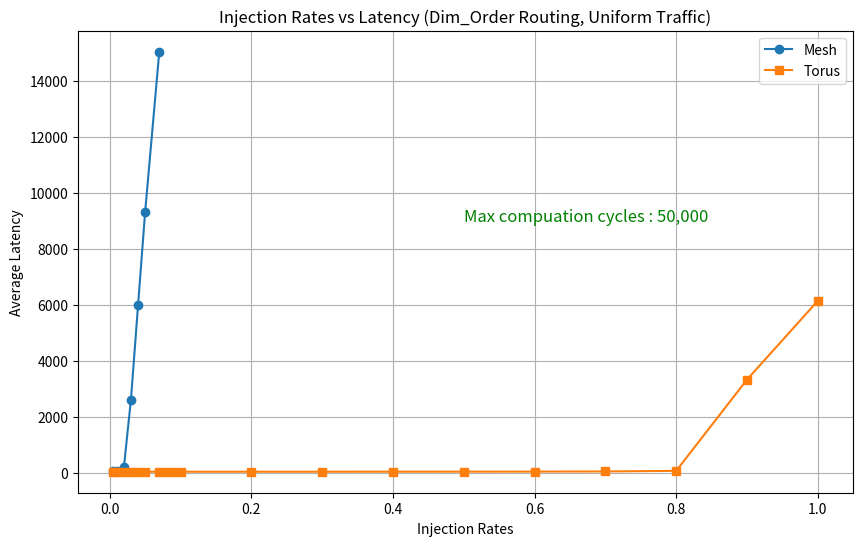

Reproduce this figure in Python.
import matplotlib.pyplot as plt

# Input the values manually
injection_rates_mesh = [0.005, 0.01, 0.02, 0.03, 0.04, 0.05, 0.07]  # Include only those with values in mesh_avg
mesh_avg = [53.52, 68.5173, 189.388, 2612.26, 5976.71, 9311.2, 15044]

injection_rates_torus = [0.005, 0.01, 0.02, 0.03, 0.04, 0.05, 0.07, 0.08, 0.09, 0.1, 0.2, 0.3, 0.4, 0.5, 0.6, 0.7, 0.8, 0.9, 1.0]
torus_avg = [30.98, 30.9222, 31.1162, 31.1463, 31.2949, 31.0292, 31.1764, 31.1904, 31.2272, 31.255, 31.1764, 31.6715, 32.3689, 33.391, 35.3292, 40.4581, 61.984, 3322.75, 6138.99]

# Plot the data
plt.figure(figsize=(10, 6))
plt.plot(injection_rates_mesh, mesh_avg, label='Mesh', marker='o')  # Plot Mesh values
plt.plot(injection_rates_torus, torus_avg, label='Torus', marker='s')  # Plot Torus values

# Add text annotations
# plt.text(0.03, 5000, "Mesh grows rapidly", fontsize=10, color="blue")  # Annotating Mesh behavior
plt.text(0.5, 9000, "Max compuation cycles : 50,000", fontsize=12, color="green") 

# Add labels, title, and legend
plt.xlabel("Injection Rates")
plt.ylabel("Average Latency")
plt.title("Injection Rates vs Latency (Dim_Order Routing, Uniform Traffic)")
plt.legend()
plt.grid(True)

# Show the plot
plt.show()


